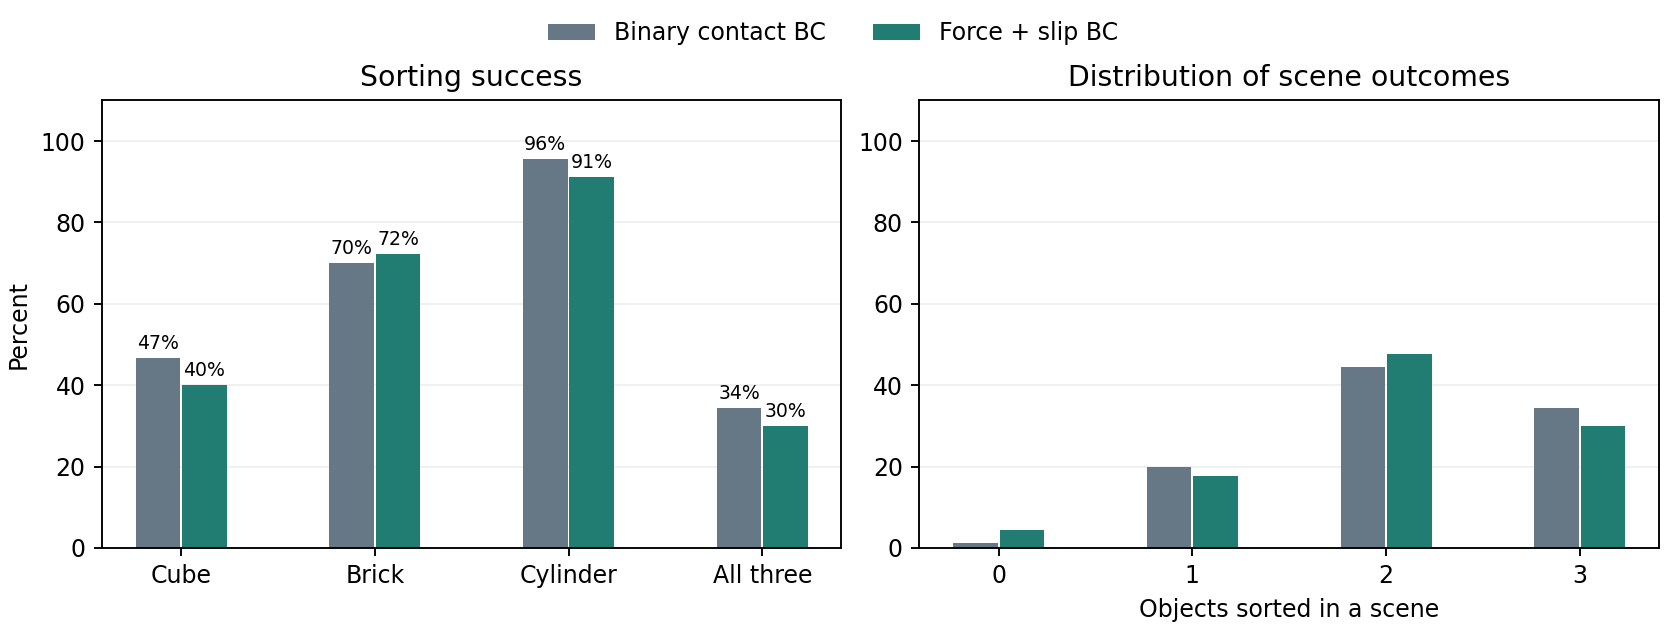

The data file committed next to this chart (first rows):
method, seed, scenes, all_sorted, items, sorted_items, wrong_color_items, homing_failures, scenes_0_sorted, scenes_1_sorted, scenes_2_sorted, scenes_3_sorted
binary, 0, 30, 12, 90, 66, 0, 0, 0, 6, 12, 12
binary, 1, 30, 10, 90, 62, 1, 0, 1, 6, 13, 10
binary, 2, 30, 9, 90, 63, 0, 0, 0, 6, 15, 9
continuous, 0, 30, 11, 90, 63, 0, 0, 1, 6, 12, 11
continuous, 1, 30, 9, 90, 59, 0, 0, 2, 6, 13, 9
continuous, 2, 30, 7, 90, 61, 0, 0, 1, 4, 18, 7
